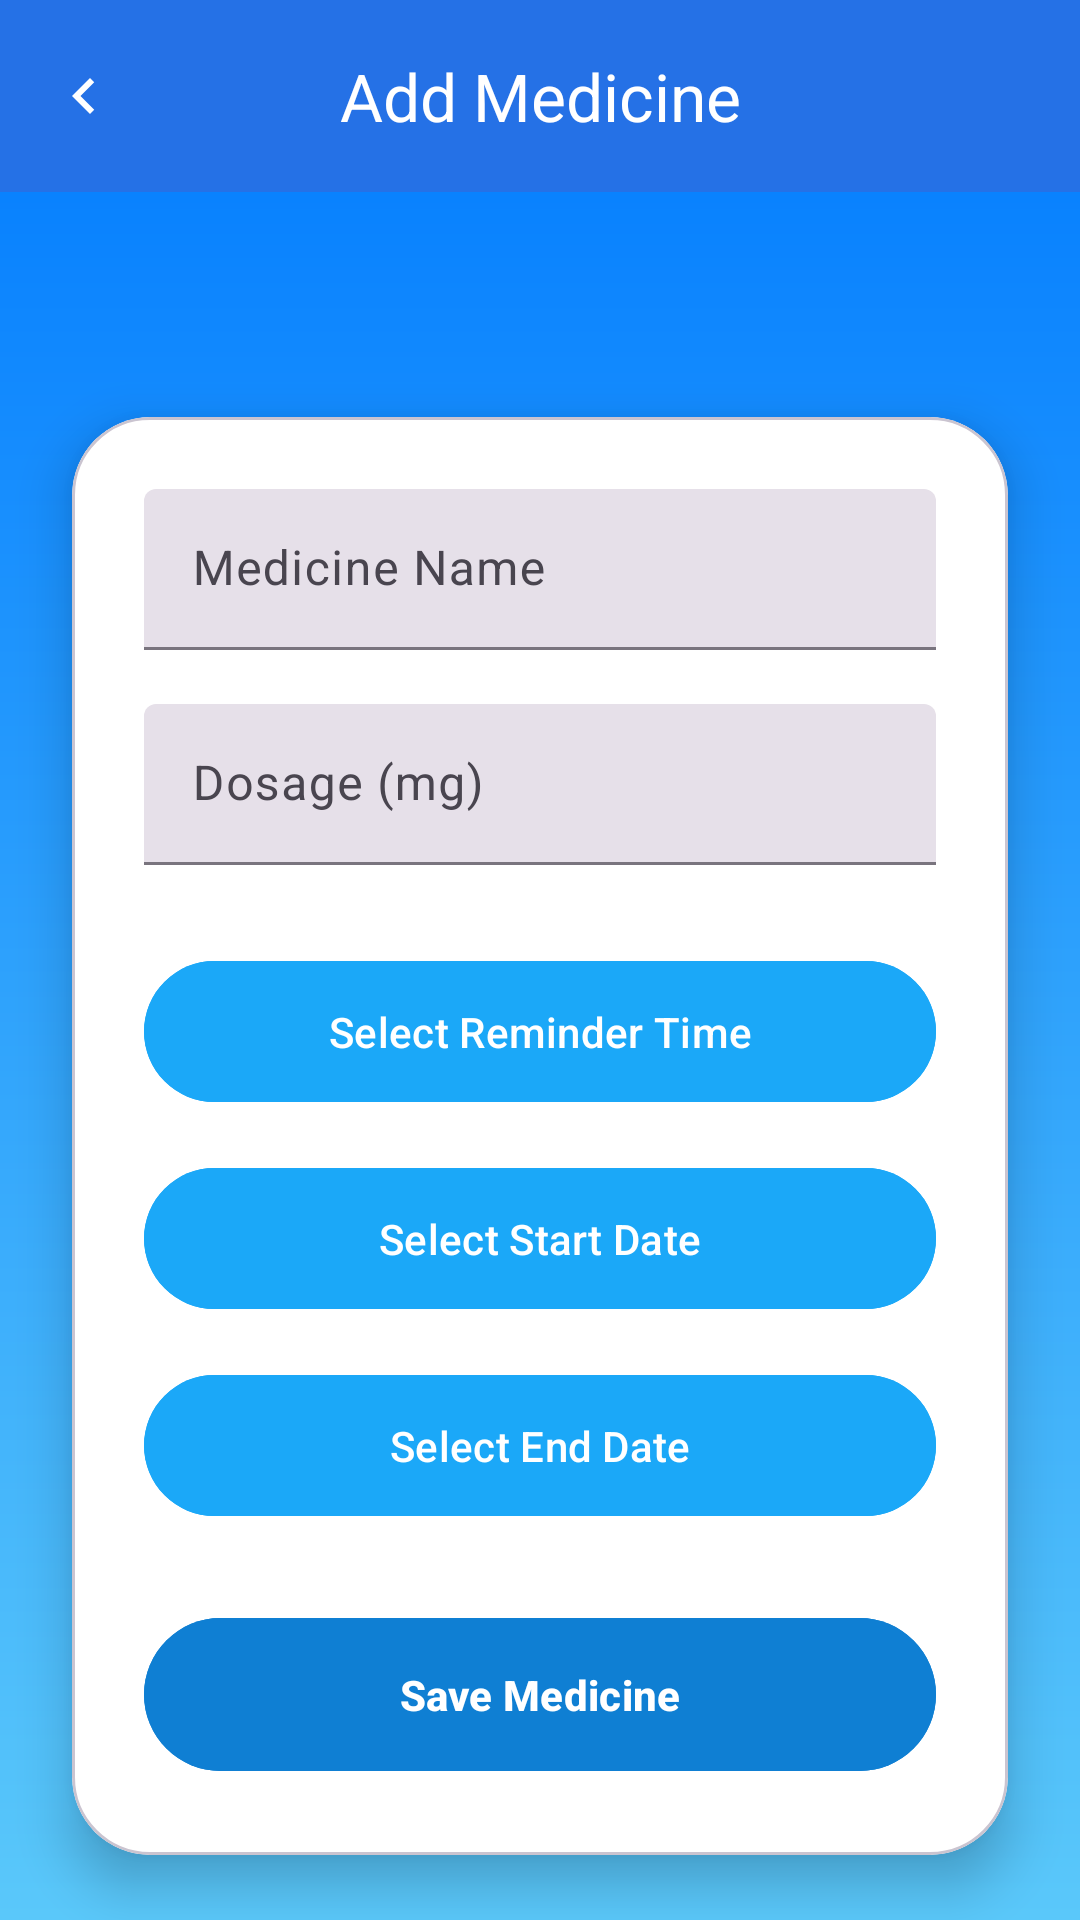

The Android layout XML behind this screen, and the referenced resources:
<!-- AndroidManifest.xml: application theme Theme.MedicineTime -->
<!-- res/layout/activity_add_medicine.xml -->
<?xml version="1.0" encoding="utf-8"?>
<androidx.constraintlayout.widget.ConstraintLayout xmlns:android="http://schemas.android.com/apk/res/android"
    xmlns:app="http://schemas.android.com/apk/res-auto"
    android:layout_width="match_parent"
    android:layout_height="match_parent"
    android:id="@+id/addMedicine"
    android:background="@drawable/home_bg"
    >

    
    <com.google.android.material.appbar.MaterialToolbar
        android:id="@+id/topBar"
        android:layout_width="0dp"
        android:layout_height="wrap_content"
        android:background="@color/primary_light"
        app:navigationIcon="@drawable/ic_back"
        app:title="Add Medicine"
        app:titleCentered="true"
        app:titleTextColor="@android:color/white"
        app:layout_constraintTop_toTopOf="parent"
        app:layout_constraintStart_toStartOf="parent"
        app:layout_constraintEnd_toEndOf="parent" />

    
    <com.google.android.material.card.MaterialCardView
        android:id="@+id/formCard"
        android:layout_width="0dp"
        android:layout_height="wrap_content"
        android:layout_marginTop="75dp"
        android:layout_marginLeft="24dp"
        android:layout_marginRight="24dp"
        android:padding="26dp"
        app:cardCornerRadius="26dp"
        app:cardElevation="10dp"
        android:backgroundTint="@color/white"
        app:layout_constraintTop_toBottomOf="@id/topBar"
        app:layout_constraintStart_toStartOf="parent"
        app:layout_constraintEnd_toEndOf="parent">

        <LinearLayout
            android:orientation="vertical"
            android:layout_width="match_parent"
            android:layout_height="wrap_content"
            android:layout_margin="24dp"
            android:showDividers="none">

            
            <com.google.android.material.textfield.TextInputLayout
                android:layout_width="match_parent"
                android:layout_height="wrap_content"
                android:hint="Medicine Name"
                style="@style/Widget.Material3.TextInputLayout.FilledBox.Dense">

                <com.google.android.material.textfield.TextInputEditText
                    android:id="@+id/inputMedicineName"
                    android:layout_width="match_parent"
                    android:layout_height="wrap_content" />
            </com.google.android.material.textfield.TextInputLayout>

            
            <com.google.android.material.textfield.TextInputLayout
                android:layout_marginTop="18dp"
                android:layout_width="match_parent"
                android:layout_height="wrap_content"
                android:hint="Dosage (mg)"
                style="@style/Widget.Material3.TextInputLayout.FilledBox.Dense">

                <com.google.android.material.textfield.TextInputEditText
                    android:id="@+id/inputDosage"
                    android:inputType="number"
                    android:layout_width="match_parent"
                    android:layout_height="wrap_content" />
            </com.google.android.material.textfield.TextInputLayout>

            
            <com.google.android.material.button.MaterialButton
                android:id="@+id/btnSelectTime"
                android:layout_marginTop="28dp"
                android:layout_width="match_parent"
                android:layout_height="wrap_content"
                android:text="Select Reminder Time"
                android:textAllCaps="false"
                android:textColor="@color/white"
                android:padding="14dp"
                android:backgroundTint="@color/primary_blue"
                app:cornerRadius="50dp" />

            
            <com.google.android.material.button.MaterialButton
                android:id="@+id/btnStartDate"
                android:layout_marginTop="14dp"
                android:layout_width="match_parent"
                android:layout_height="wrap_content"
                android:text="Select Start Date"
                android:textColor="@color/white"
                android:backgroundTint="@color/primary_blue"
                app:cornerRadius="50dp"
                android:padding="14dp" />

            
            <com.google.android.material.button.MaterialButton
                android:id="@+id/btnEndDate"
                android:layout_marginTop="14dp"
                android:layout_width="match_parent"
                android:layout_height="wrap_content"
                android:text="Select End Date"
                android:textColor="@color/white"
                android:backgroundTint="@color/primary_blue"
                app:cornerRadius="50dp"
                android:padding="14dp" />

            
            <com.google.android.material.button.MaterialButton
                android:id="@+id/btnSaveMedicine"
                android:layout_marginTop="26dp"
                android:layout_width="match_parent"
                android:layout_height="wrap_content"
                android:text="Save Medicine"
                android:textStyle="bold"
                android:textColor="@color/white"
                android:backgroundTint="@color/primary_dark"
                app:cornerRadius="50dp"
                android:padding="16dp" />

        </LinearLayout>
    </com.google.android.material.card.MaterialCardView>

</androidx.constraintlayout.widget.ConstraintLayout>
<!-- resources referenced by this layout -->
<resources>
  <color name="primary_blue">#1BA8F8</color>
  <color name="primary_dark">#0F7FD3</color>
  <color name="primary_light">#2571e6</color>
  <color name="white">#FFFFFF</color>
  <!-- drawable home_bg (drawable) -->
  <?xml version="1.0" encoding="utf-8"?>
  <shape xmlns:android="http://schemas.android.com/apk/res/android">
  <gradient xmlns:android="http://schemas.android.com/apk/res/android"
      android:type="linear"
      android:startColor="#5AC8FA"
      android:endColor="#007AFF"
      android:angle="90"/>
  </shape>
  <!-- drawable ic_back (drawable) -->
  <vector xmlns:android="http://schemas.android.com/apk/res/android"
      android:width="24dp"
      android:height="24dp"
      android:viewportWidth="24"
      android:viewportHeight="24">
      <path
          android:fillColor="#FFFFFF"
          android:pathData="M15.41,7.41L14,6l-6,6 6,6 1.41,-1.41L10.83,12z"/>
  </vector>
  <style name="Theme.MedicineTime" parent="Base.Theme.MedicineTime" />
  <style name="Base.Theme.MedicineTime" parent="Theme.Material3.DayNight.NoActionBar">
          
          
              <item name="titleTextColor">?attr/colorOnSurface</item>
              <item name="android:textColor">?attr/colorOnSurface</item>
  
      </style>
</resources>
